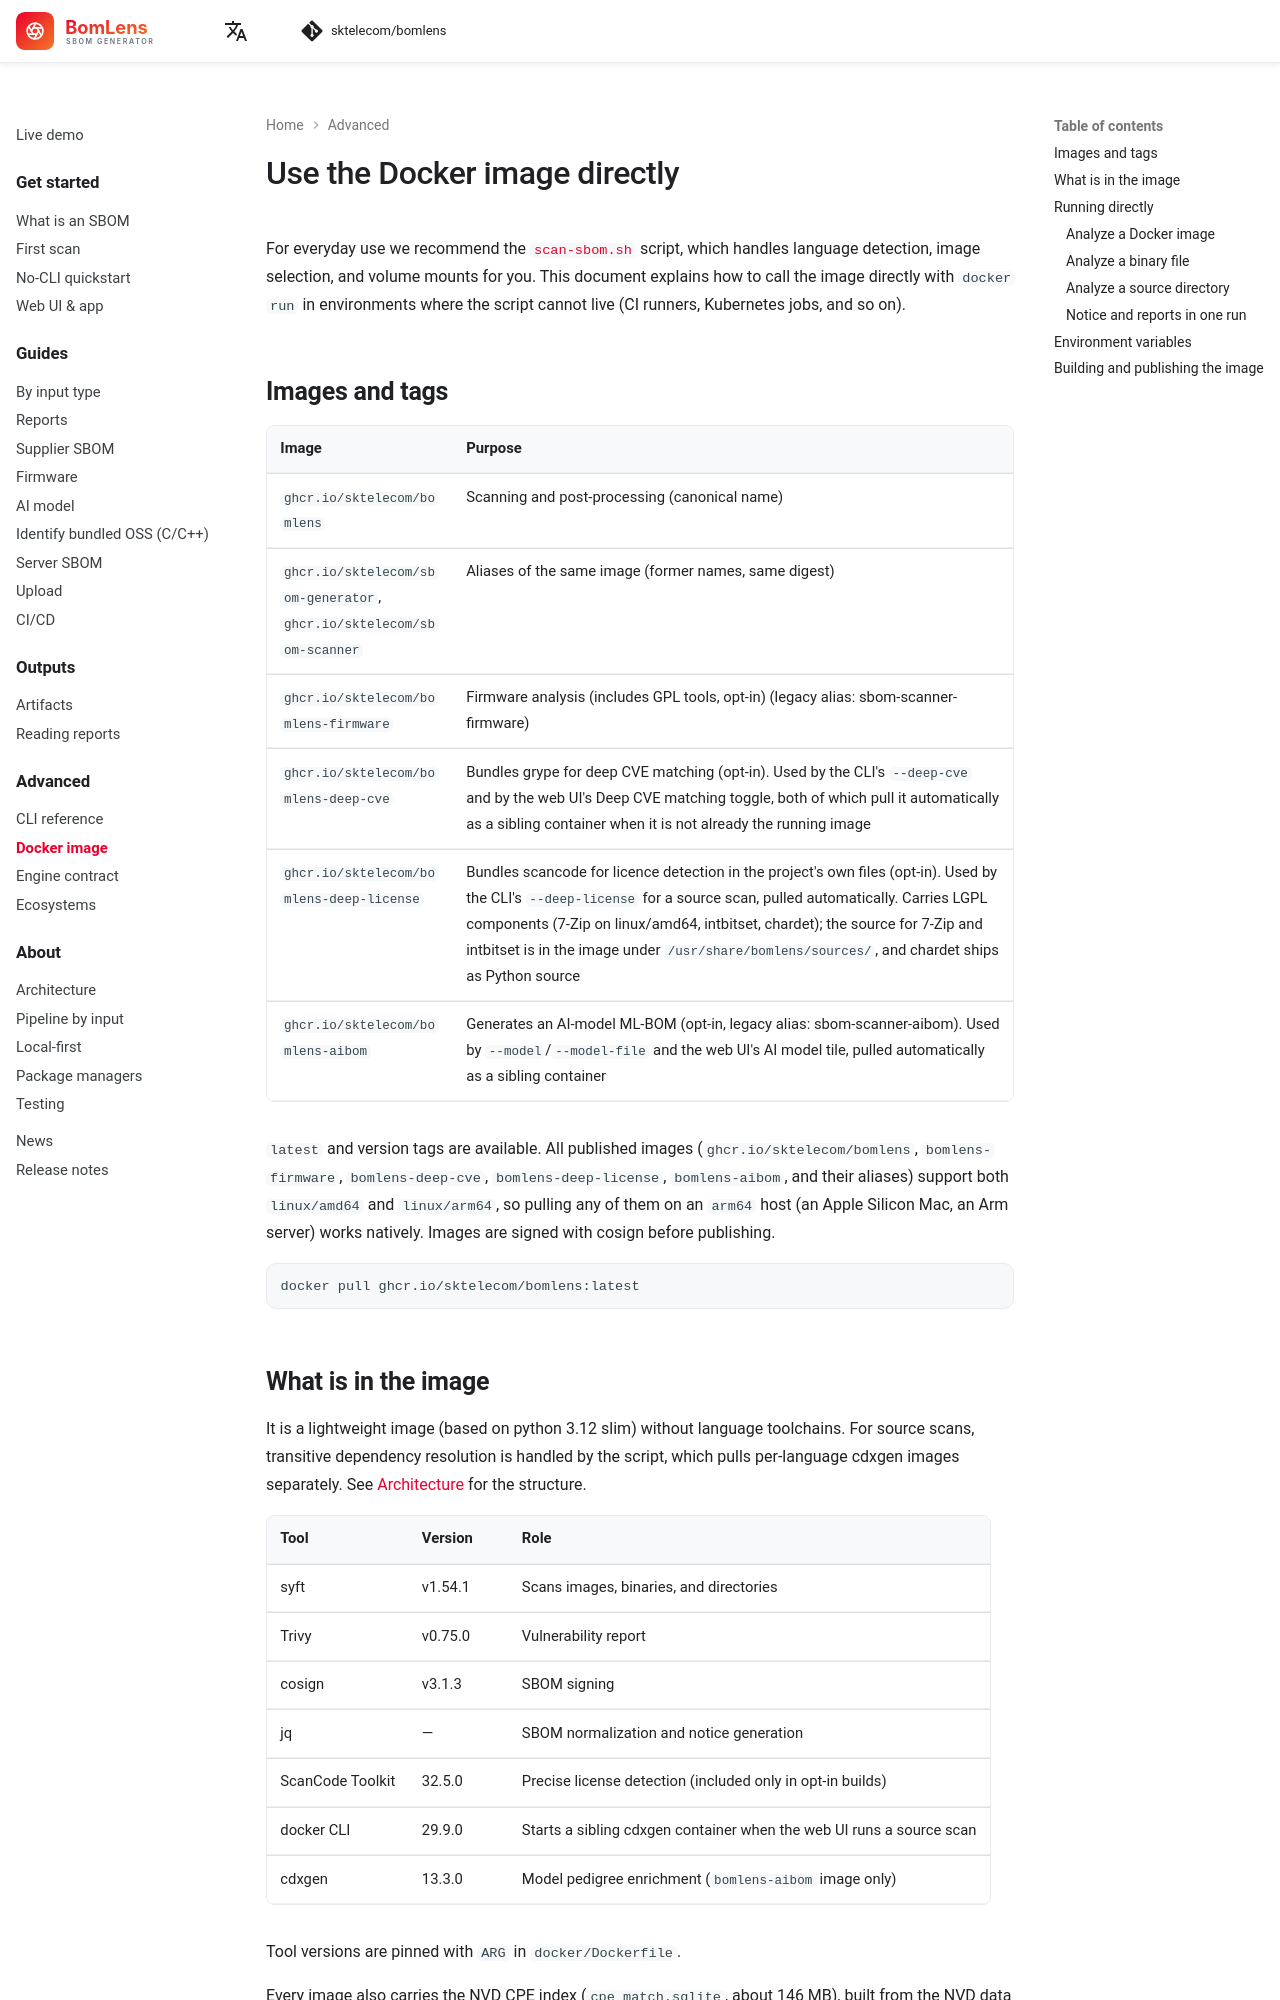

repository: haksungjang/bomlens · page: reference/docker-image/index.html · generator: mkdocs

---
description: Call the BomLens scanner Docker image directly with docker run, for CI runners, Kubernetes jobs, and other environments where the script cannot live.
---

# Use the Docker image directly

For everyday use we recommend the [`scan-sbom.sh`](../reference/cli.md) script, which handles language detection, image selection, and volume mounts for you. This document explains how to call the image directly with `docker run` in environments where the script cannot live (CI runners, Kubernetes jobs, and so on).

## Images and tags

| Image | Purpose |
|--------|------|
| `ghcr.io/sktelecom/bomlens` | Scanning and post-processing (canonical name) |
| `ghcr.io/sktelecom/sbom-generator`, `ghcr.io/sktelecom/sbom-scanner` | Aliases of the same image (former names, same digest) |
| `ghcr.io/sktelecom/bomlens-firmware` | Firmware analysis (includes GPL tools, opt-in) (legacy alias: sbom-scanner-firmware) |
| `ghcr.io/sktelecom/bomlens-deep-cve` | Bundles grype for deep CVE matching (opt-in). Used by the CLI's `--deep-cve` and by the web UI's Deep CVE matching toggle, both of which pull it automatically as a sibling container when it is not already the running image |
| `ghcr.io/sktelecom/bomlens-deep-license` | Bundles scancode for licence detection in the project's own files (opt-in). Used by the CLI's `--deep-license` for a source scan, pulled automatically. Carries LGPL components (7-Zip on linux/amd64, intbitset, chardet); the source for 7-Zip and intbitset is in the image under `/usr/share/bomlens/sources/`, and chardet ships as Python source |
| `ghcr.io/sktelecom/bomlens-aibom` | Generates an AI-model ML-BOM (opt-in, legacy alias: sbom-scanner-aibom). Used by `--model`/`--model-file` and the web UI's AI model tile, pulled automatically as a sibling container |

`latest` and version tags are available. All published images (`ghcr.io/sktelecom/bomlens`, `bomlens-firmware`, `bomlens-deep-cve`, `bomlens-deep-license`, `bomlens-aibom`, and their aliases) support both `linux/amd64` and `linux/arm64`, so pulling any of them on an `arm64` host (an Apple Silicon Mac, an Arm server) works natively. Images are signed with cosign before publishing.

```bash
docker pull ghcr.io/sktelecom/bomlens:latest
```
